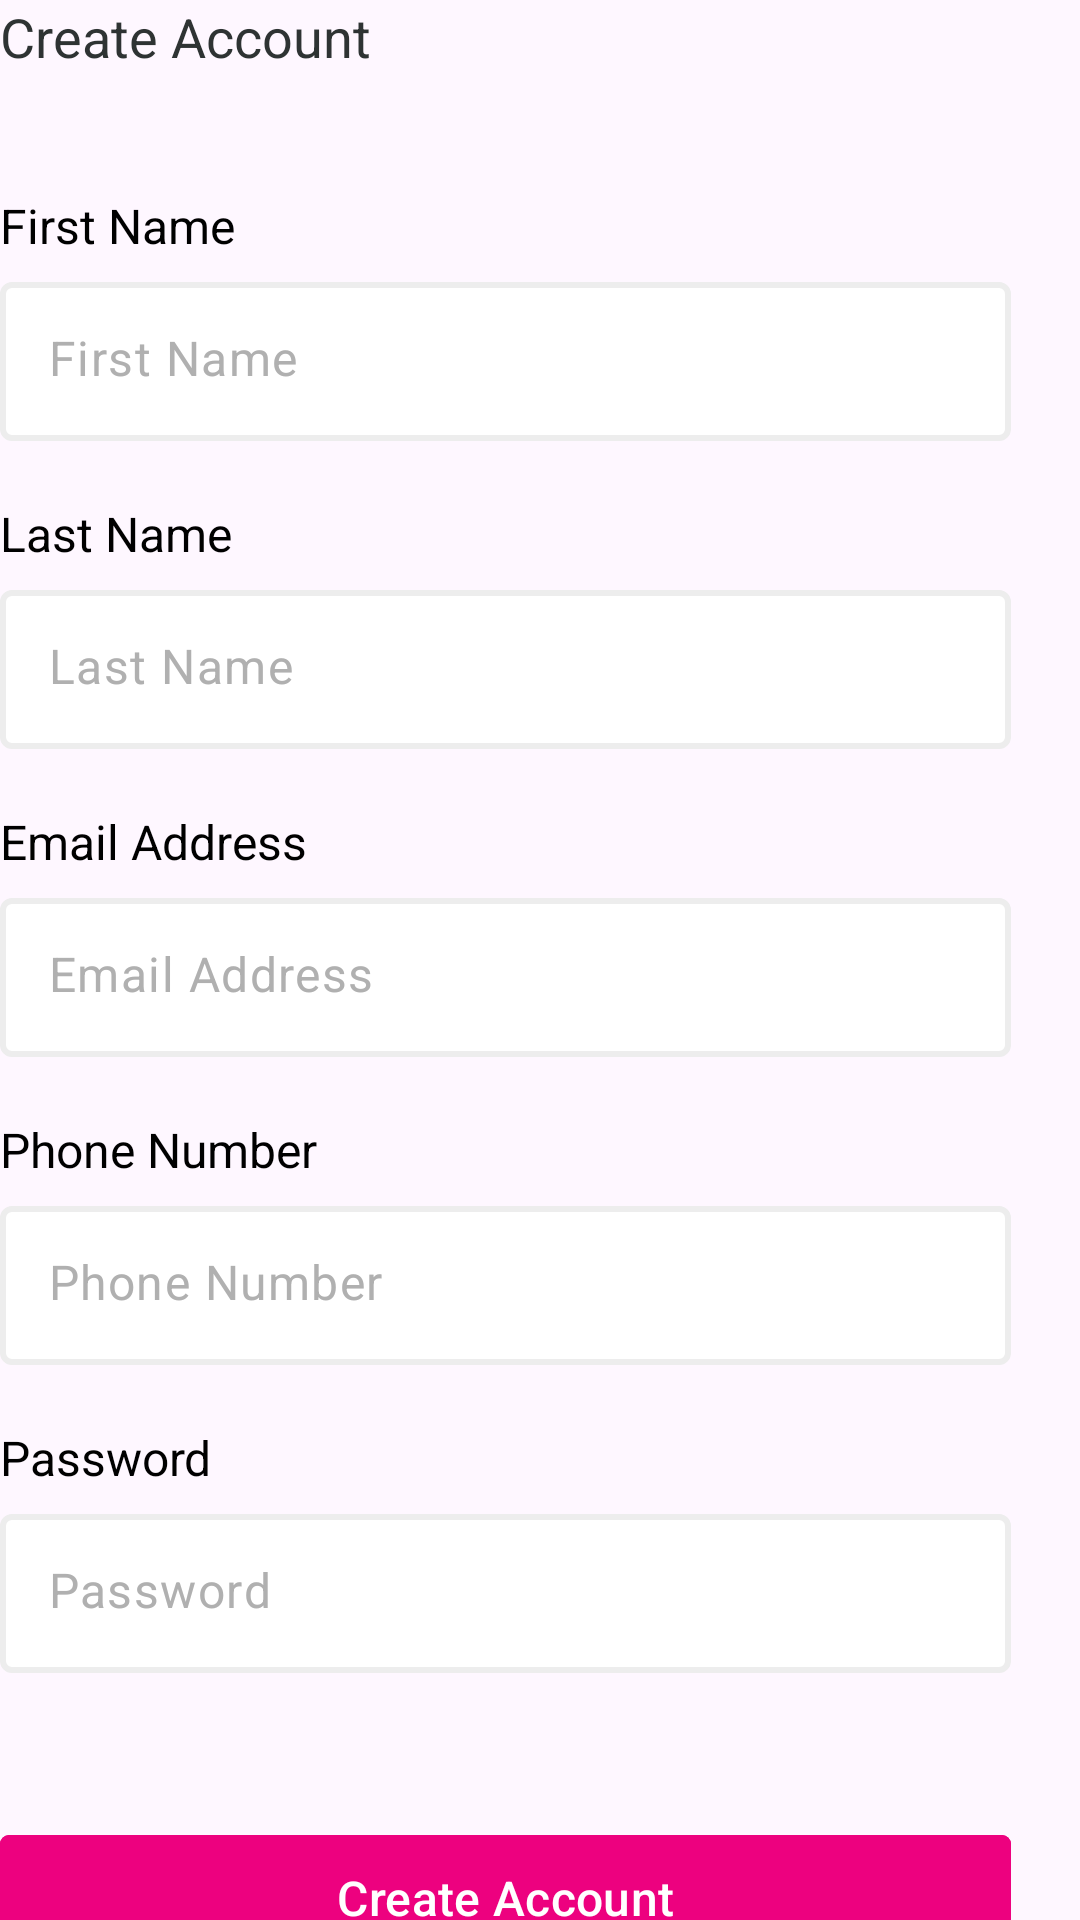

Write the Android layout XML for this screen, with the resource values it uses.
<!-- AndroidManifest.xml: application theme Theme.KongaClone -->
<!-- res/layout/fragment_register.xml -->
<?xml version="1.0" encoding="utf-8"?>
<LinearLayout xmlns:android="http://schemas.android.com/apk/res/android"
    xmlns:app="http://schemas.android.com/apk/res-auto"
    xmlns:tools="http://schemas.android.com/tools"
    android:layout_width="match_parent"
    android:layout_height="match_parent"
    android:orientation="vertical"
    android:layout_marginStart="23dp"
    tools:context=".RegisterFragment">


    <TextView
        android:id="@+id/log_in"
        android:layout_width="wrap_content"
        android:layout_height="wrap_content"
        android:text="@string/create_account"
        android:textColor="#2E3333"
        android:textSize="18sp" />

    <TextView
        android:layout_width="wrap_content"
        android:layout_height="wrap_content"
        android:layout_marginTop="40dp"
        android:text="@string/first_name"
        android:textColor="#000000"
        android:textSize="16sp" />


    <com.google.android.material.textfield.TextInputLayout
        android:layout_width="match_parent"
        android:layout_height="53dp"
        android:layout_marginTop="8dp"
        android:layout_marginEnd="23dp"
        android:background="@drawable/bg_edittext"
        android:maxLines="1"
        app:hintEnabled="false"
        app:boxBackgroundMode="none">

        <com.google.android.material.textfield.TextInputEditText
            android:layout_width="match_parent"
            android:layout_height="wrap_content"
            android:hint="@string/first_name"
            android:textColorHint="#B0B0B0"
            android:textColor="@color/black"
            android:inputType="textPersonName" />

    </com.google.android.material.textfield.TextInputLayout>


    <TextView
        android:layout_width="wrap_content"
        android:layout_height="wrap_content"
        android:layout_marginTop="20dp"
        android:text="@string/last_name"
        android:textColor="#000000"
        android:textSize="16sp" />

    <com.google.android.material.textfield.TextInputLayout
        android:layout_width="match_parent"
        android:layout_height="53dp"
        android:layout_marginTop="8dp"
        android:layout_marginEnd="23dp"
        android:background="@drawable/bg_edittext"
        app:hintEnabled="false"
        android:maxLines="1"
        app:boxBackgroundMode="none">

        <com.google.android.material.textfield.TextInputEditText
            android:hint="@string/last_name"
            android:layout_width="match_parent"
            android:layout_height="wrap_content"
            android:textColorHint="#B0B0B0"
            android:textColor="@color/black"
            android:inputType="textPersonName" />

    </com.google.android.material.textfield.TextInputLayout>



    <TextView
        android:layout_width="wrap_content"
        android:layout_height="wrap_content"
        android:layout_marginTop="20dp"
        android:text="@string/email_address"
        android:textColor="#000000"
        android:textSize="16sp" />

    <com.google.android.material.textfield.TextInputLayout
        android:layout_width="match_parent"
        android:layout_height="53dp"
        android:layout_marginTop="8dp"
        android:layout_marginEnd="23dp"
        android:background="@drawable/bg_edittext"
        app:hintEnabled="false"
        android:maxLines="1"
        app:boxBackgroundMode="none">

        <com.google.android.material.textfield.TextInputEditText
            android:layout_width="match_parent"
            android:layout_height="wrap_content"
            android:hint="@string/email_address"
            android:textColorHint="#B0B0B0"
            android:textColor="@color/black"
            android:inputType="textEmailAddress" />

    </com.google.android.material.textfield.TextInputLayout>


    <TextView
        android:layout_width="wrap_content"
        android:layout_height="wrap_content"
        android:layout_marginTop="20dp"
        android:text="@string/phone_number"
        android:textColor="#000000"
        android:textSize="16sp" />

    <com.google.android.material.textfield.TextInputLayout
        android:layout_width="match_parent"
        android:layout_height="53dp"
        android:layout_marginTop="8dp"
        android:layout_marginEnd="23dp"
        android:background="@drawable/bg_edittext"
        app:hintEnabled="false"
        android:maxLines="1"
        app:boxBackgroundMode="none">

        <com.google.android.material.textfield.TextInputEditText
            android:layout_width="match_parent"
            android:layout_height="wrap_content"
            android:textColorHint="#B0B0B0"
            android:textColor="@color/black"
            android:hint="@string/phone_number"
            android:inputType="phone" />

    </com.google.android.material.textfield.TextInputLayout>

    <TextView
        android:layout_width="wrap_content"
        android:layout_height="wrap_content"
        android:layout_marginTop="20dp"
        android:text="@string/password"
        android:textColor="#000000"
        android:textSize="16sp" />

    <com.google.android.material.textfield.TextInputLayout
        android:layout_width="match_parent"
        android:layout_height="53dp"
        android:layout_marginTop="8dp"
        android:layout_marginEnd="23dp"
        android:background="@drawable/bg_edittext"
        app:hintEnabled="false"
        android:maxLines="1"
        app:boxBackgroundMode="none">

        <com.google.android.material.textfield.TextInputEditText
            android:layout_width="match_parent"
            android:layout_height="wrap_content"
            android:hint="@string/password"
            android:textColorHint="#B0B0B0"
            android:textColor="@color/black"
            android:inputType="textPassword" />

    </com.google.android.material.textfield.TextInputLayout>


    <com.google.android.material.button.MaterialButton
        android:layout_width="match_parent"
        android:layout_height="50dp"
        android:layout_marginTop="50dp"
        android:layout_marginEnd="23dp"
        android:backgroundTint="#ED017F"
        android:text="@string/create_account"
        android:textColor="@color/white"
        android:textSize="16sp"
        app:cornerRadius="3dp"
        app:iconTint="@color/black" />

  <LinearLayout
      android:layout_width="wrap_content"
      android:layout_height="wrap_content"
      android:layout_marginTop="24dp"
      android:layout_gravity="center"
      android:orientation="horizontal">

      <TextView
          android:layout_width="wrap_content"
          android:layout_height="wrap_content"
          android:text="@string/already_have_an_account"
          android:textColor="#DE111820"
          android:textSize="14sp" />

      <Space
          android:layout_width="8dp"
          android:layout_height="wrap_content" />

      <TextView
          android:id="@+id/loginTv"
          android:layout_width="wrap_content"
          android:layout_height="wrap_content"
          android:text="@string/login"
          android:textColor="#ED017F"
          android:textSize="14sp" />

  </LinearLayout>


</LinearLayout>
<!-- resources referenced by this layout -->
<resources>
  <!-- drawable bg_edittext (drawable) -->
  <?xml version="1.0" encoding="utf-8"?>
  <shape xmlns:android="http://schemas.android.com/apk/res/android"
      android:shape="rectangle">
  
      <solid android:color="#FFFFFF" />
  
      <corners android:radius="3dp" />
  
      <stroke
          android:width="2dp"
          android:color="#EDEDED" />
  </shape>
  <string name="already_have_an_account">Already have an account?</string>
  <string name="create_account">Create Account</string>
  <string name="email_address">Email Address</string>
  <string name="first_name">First Name</string>
  <string name="last_name">Last Name</string>
  <string name="login">Login</string>
  <string name="password">Password</string>
  <string name="phone_number">Phone Number</string>
  <style name="Theme.KongaClone" parent="Base.Theme.KongaClone" />
  <style name="Base.Theme.KongaClone" parent="Theme.Material3.DayNight.NoActionBar">
          
          
      </style>
  <!-- not gathered from this repository: default colours our renderer supplied (Android Studio template values) -->
  <color name="black">#FF000000</color>
  <color name="white">#FFFFFFFF</color>
</resources>
